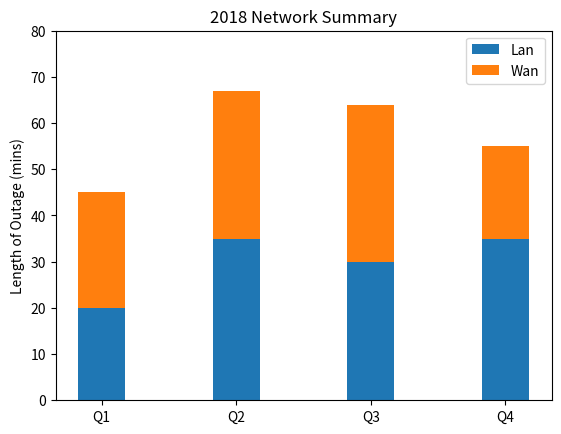

Recreate this plot in Python.
#!/usr/bin/env python3
import numpy as np
import matplotlib.pyplot as plt


N = 4
LocalnetMeans = (20, 35, 30, 35)
wanMeans = (25, 32, 34, 20)
ind = np.arange(N)    # the x locations for the groups
width = 0.35       # the width of the bars: can also be len(x) sequence

# describe where to display p1
p1 = plt.bar(ind, LocalnetMeans, width)
p2 = plt.bar(ind, wanMeans, width, bottom=LocalnetMeans)

# Describe the table metadata
plt.ylabel('Length of Outage (mins)')
plt.title('2018 Network Summary')
plt.xticks(ind, ('Q1', 'Q2', 'Q3', 'Q4'))
plt.yticks(np.arange(0, 81, 10))
plt.legend((p1[0], p2[0]), ('Lan', 'Wan'))

# Display the graph
plt.show()
